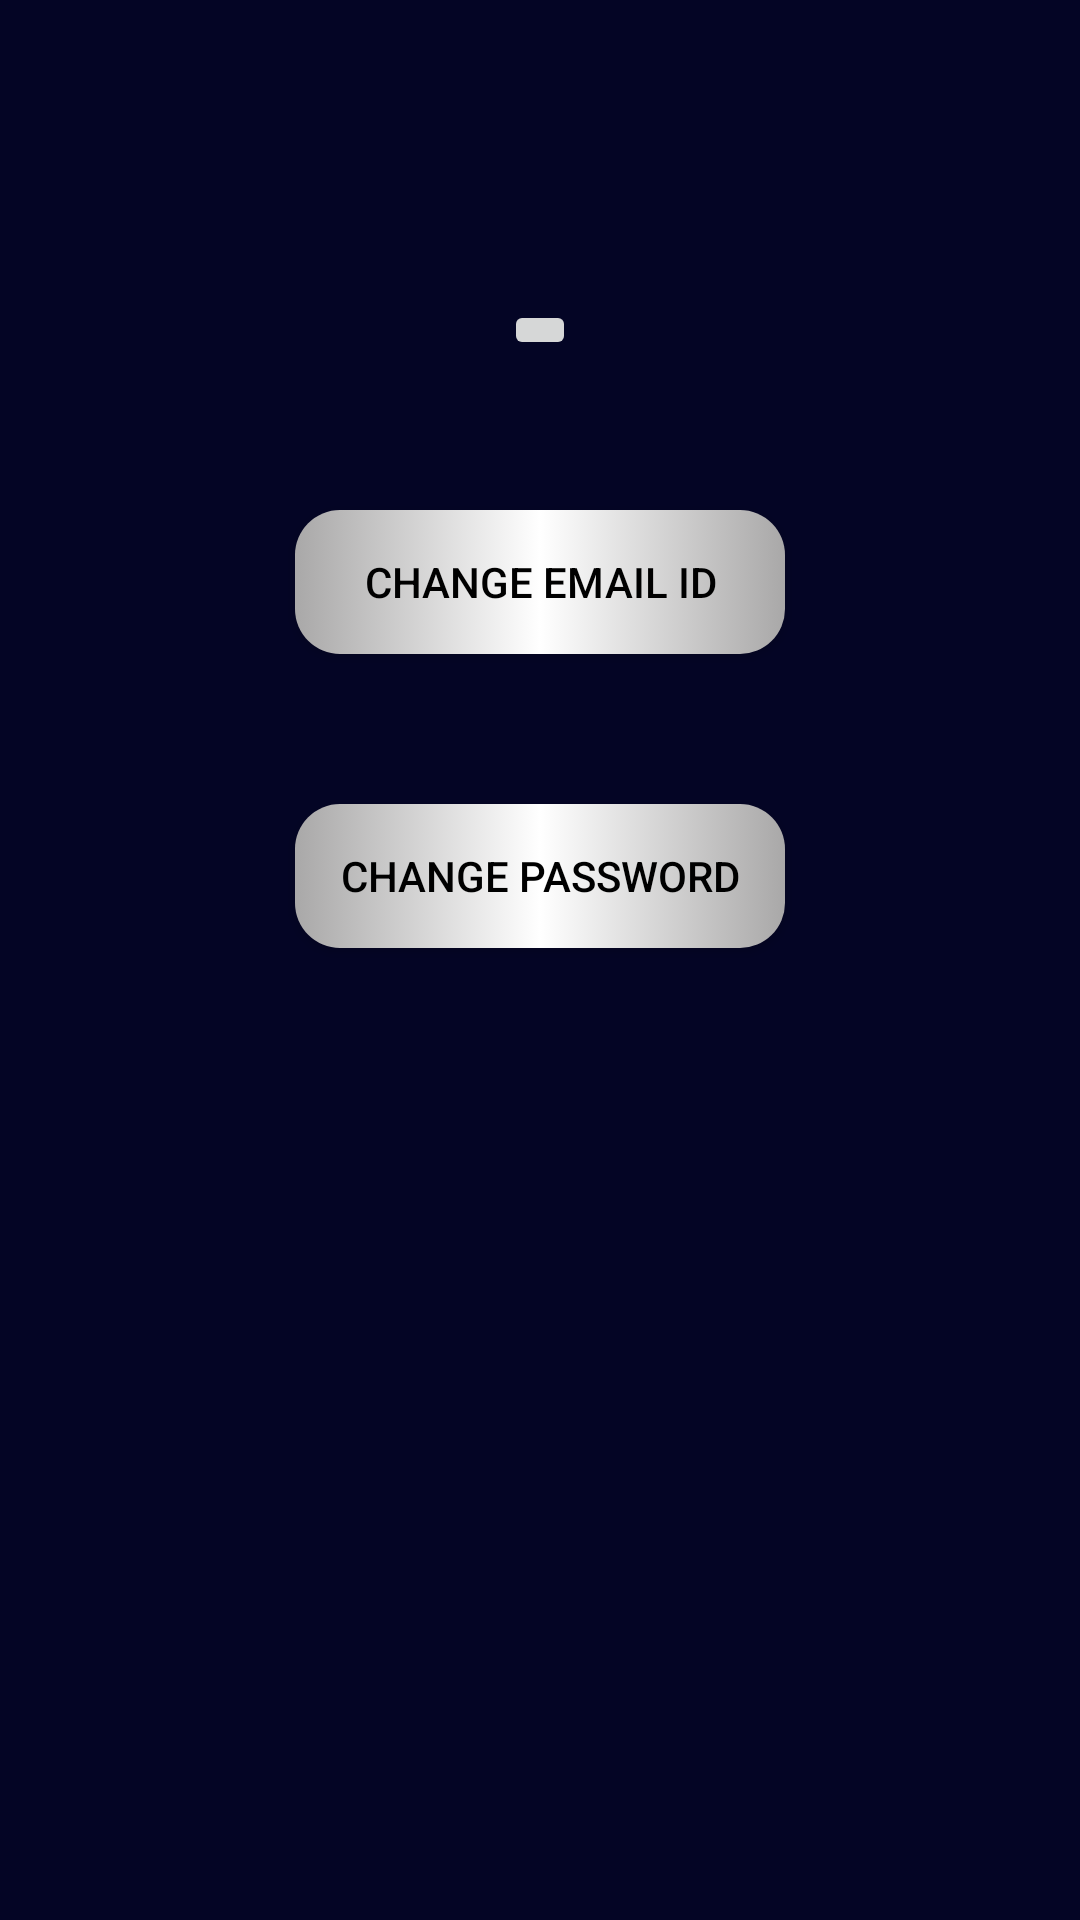

Write the Android layout XML for this screen, with the resource values it uses.
<!-- AndroidManifest.xml: application theme AppTheme.NoActionBar -->
<!-- res/layout/fragment_settings.xml -->
<?xml version="1.0" encoding="utf-8"?>
<android.support.constraint.ConstraintLayout xmlns:android="http://schemas.android.com/apk/res/android"
    xmlns:app="http://schemas.android.com/apk/res-auto"
    xmlns:tools="http://schemas.android.com/tools"
    android:layout_width="match_parent"
    android:layout_height="match_parent"
    android:background="@color/colorPrimaryDark">


    <ImageButton
        android:id="@+id/user_image"
        android:layout_width="wrap_content"
        android:layout_height="wrap_content"
        android:layout_marginTop="100dp"
        android:contentDescription="User image"
        app:layout_constraintEnd_toEndOf="parent"
        app:layout_constraintHorizontal_bias="0.5"
        app:layout_constraintStart_toStartOf="parent"
        app:layout_constraintTop_toTopOf="parent"
        app:srcCompat="@mipmap/ic_launcher" />

    <Button
        android:id="@+id/change_email_button"
        style="@style/edit_text_style"
        android:layout_width="wrap_content"
        android:layout_height="wrap_content"
        android:layout_marginTop="50dp"
        android:onClick="change_email"
        android:text="@string/change_email_id"
        app:layout_constraintEnd_toEndOf="parent"
        app:layout_constraintHorizontal_bias="0.5"
        app:layout_constraintStart_toStartOf="parent"
        app:layout_constraintTop_toBottomOf="@+id/user_image" />

    <Button
        android:id="@+id/change_password_button"
        style="@style/edit_text_style"
        android:layout_width="wrap_content"
        android:layout_height="wrap_content"
        android:layout_marginTop="50dp"
        android:onClick="change_password"
        android:text="@string/change_password"
        app:layout_constraintEnd_toEndOf="parent"
        app:layout_constraintHorizontal_bias="0.5"
        app:layout_constraintStart_toStartOf="parent"
        app:layout_constraintTop_toBottomOf="@+id/change_email_button" />


</android.support.constraint.ConstraintLayout>
<!-- resources referenced by this layout -->
<resources>
  <color name="colorPrimaryDark">#040525</color>
  <string name="change_email_id">Change email id</string>
  <string name="change_password">Change password</string>
  <style name="edit_text_style">
          <item name="android:gravity">center</item>
          <item name="android:ems">10</item>
          <item name="android:layout_height">40dp</item>
          <item name="android:layout_width">300dp</item>
          <item name="android:textColor">#000000</item>
          <item name="android:textColorHint">#585353</item>
          <item name="android:background">@drawable/rounded_edit_text</item>
      </style>
  <style name="AppTheme.NoActionBar">
          <item name="windowActionBar">false</item>
          <item name="windowNoTitle">true</item>
      </style>
  <!-- drawable rounded_edit_text (drawable) -->
  <?xml version="1.0" encoding="utf-8"?>
  <selector xmlns:android="http://schemas.android.com/apk/res/android">
  
      <item android:state_pressed="true" android:state_focused="true">
          <shape>
              <gradient
                  android:startColor="#cfcfcf"
                  android:centerColor="#ffffff"
                  android:endColor="#cfcfcf"
                  />
              <corners
                  android:radius="15dp" />
          </shape>
      </item>
  
      <item android:state_pressed="true" android:state_focused="false">
          <shape>
              <gradient
                  android:startColor="#cfcfcf"
                  android:centerColor="#ffffff"
                  android:endColor="#cfcfcf"
                  />
              <corners
                  android:radius="15dp" />
          </shape>
      </item>
  
      <item android:state_pressed="false" android:state_focused="true">
          <shape>
              <gradient
                  android:startColor="#cfcfcf"
                  android:centerColor="#ffffff"
                  android:endColor="#cfcfcf"
                  />
              <corners
                  android:radius="15dp" />
          </shape>
      </item>
  
      <item android:state_pressed="false" android:state_focused="false">
          <shape>
              <gradient
                  android:startColor="#a9a8a8"
                  android:centerColor="#ffffff"
                  android:endColor="#a9a8a8"
                  />
              <corners
                  android:radius="15dp" />
          </shape>
      </item>
  
      <item android:state_enabled="true">
          <shape>
              <padding
                  android:left="4dp"
                  android:top="4dp"
                  android:right="4dp"
                  android:bottom="4dp"
                  />
          </shape>
      </item>
  
  </selector>
</resources>
